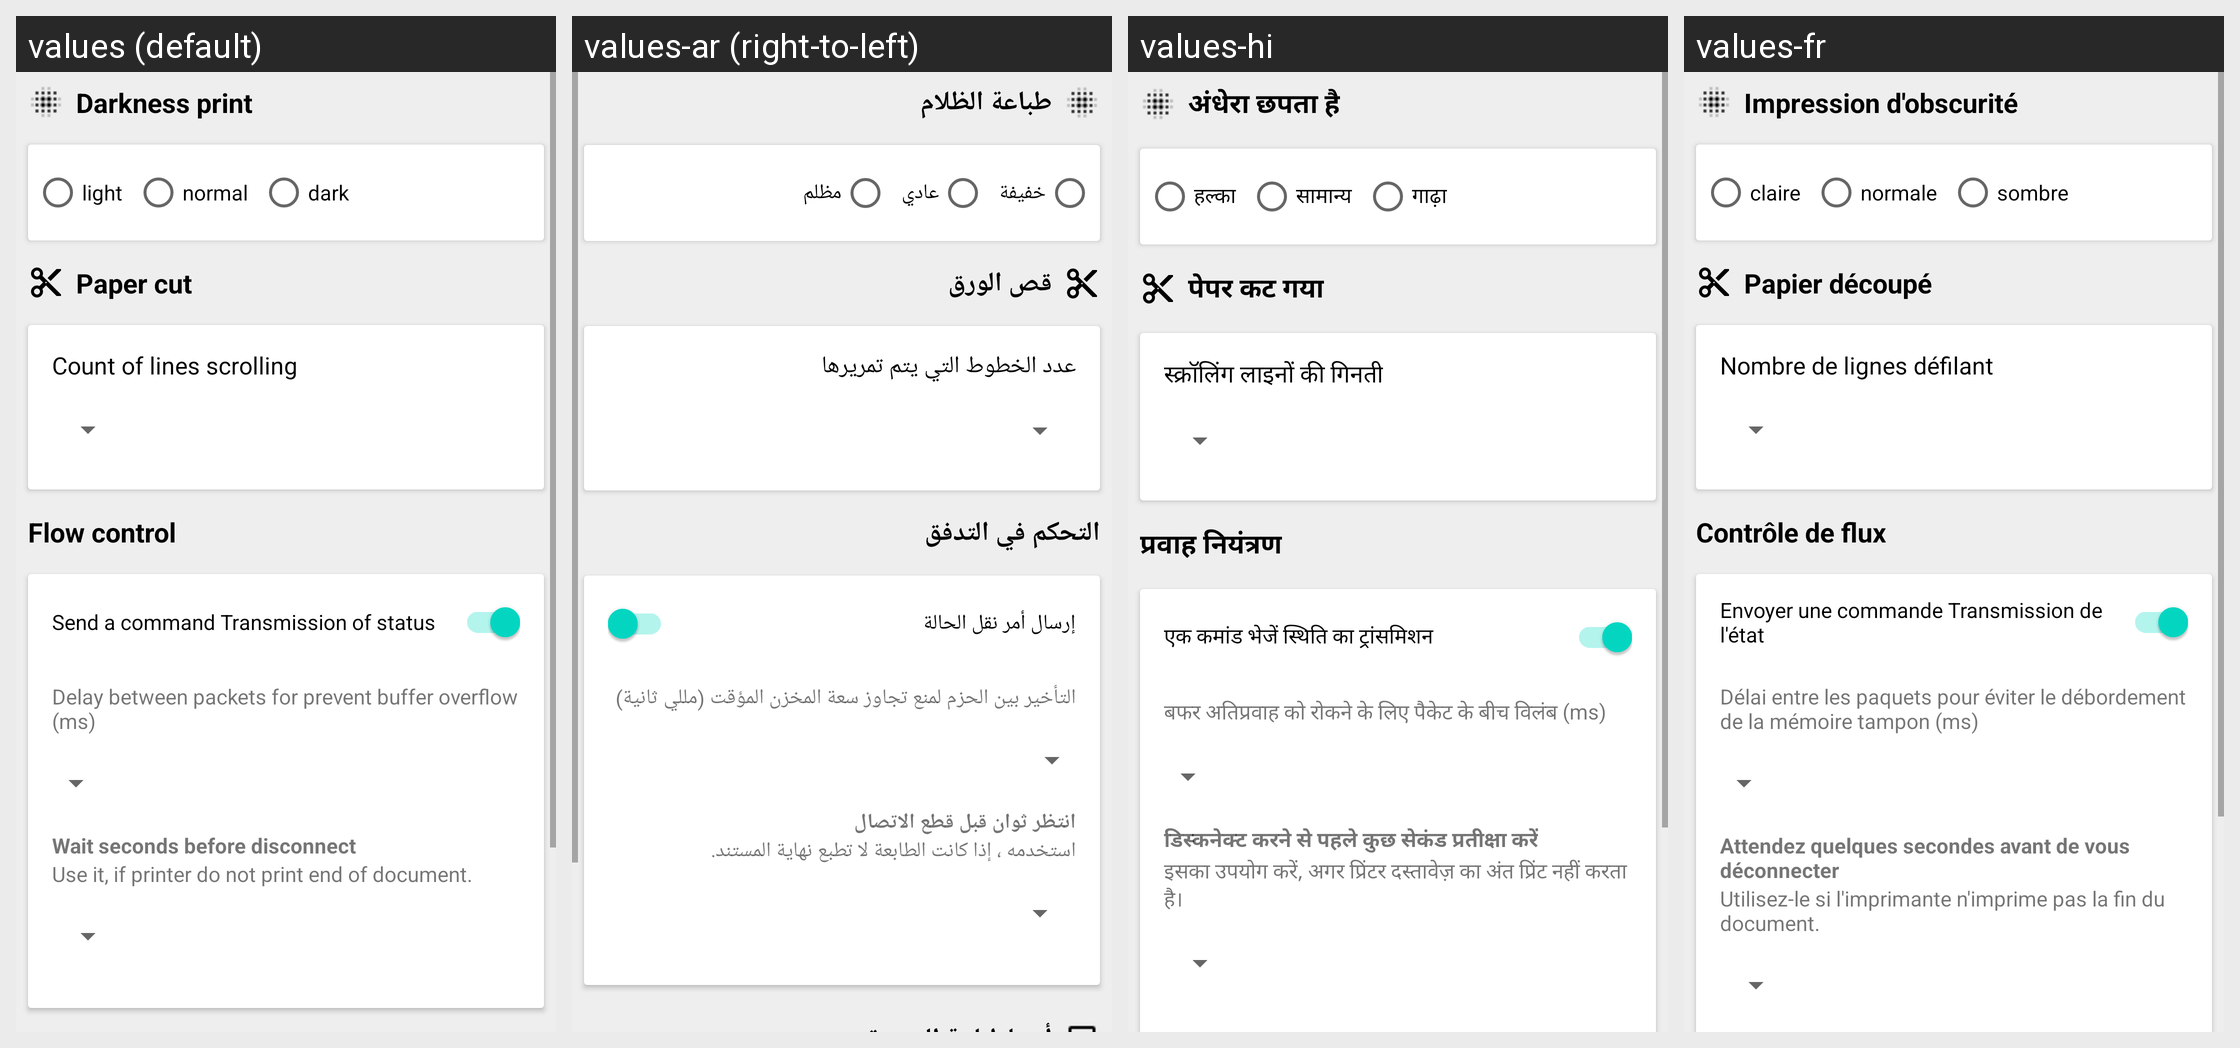

The same Android screen rendered under several of its app's locales, left to right. List the strings drawn on it with the default value and each locale's translation.
Android screen res/layout/activity_profile_cats.xml rendered under 4 locales, left to right: values (default), values-ar (right-to-left), values-hi, values-fr. Device: Nexus 5 (rendered at 1080×1920; each locale shown at half size, 540×960, under a caption strip naming it); theme AppTheme.
Other locales in the repository, not shown: values-af, values-am, values-as, values-az, values-be, values-bg, values-bn, values-bs, values-ca, values-cs, values-da, values-de, values-el, values-en-rAU, values-en-rCA, values-en-rGB, values-en-rXC, values-es, values-es-rUS, values-et, values-eu, values-fa, values-fi, values-fr-rCA, values-gl, values-gu, values-hr, values-hu, values-hy, values-in, values-is, values-it, values-iw, values-ja, values-ka, values-kk, values-km, values-kn, values-ko, values-ky, values-lo, values-lt, values-lv, values-mk, values-ml, values-mn, values-mr, values-ms, values-my, values-nb, values-ne, values-nl, values-or, values-pa, values-pl, values-pt, values-pt-rBR, values-pt-rPT, values-ro, values-ru, values-si, values-sk, values-sl, values-sq, values-sr, values-sv, values-sw, values-ta, values-te, values-th, values-tl, values-tr, values-tr-rTR, values-uk, values-ur, values-uz, values-vi, values-zh-rCN, values-zh-rHK, values-zh-rTW, values-zu.
Strings drawn on this screen, with the default value and each locale's value (text and hints the layout hard-codes, and strings that could not be matched under every locale, appear in the picture but are not listed):

darkness
  values: Darkness print
  values-ar: طباعة الظلام
  values-hi: अंधेरा छपता है
  values-fr: Impression d'obscurité

light
  values: light
  values-ar: خفيفة
  values-hi: हल्का
  values-fr: claire

normal
  values: normal
  values-ar: عادي
  values-hi: सामान्य
  values-fr: normale

dark
  values: dark
  values-ar: مظلم
  values-hi: गाढ़ा
  values-fr: sombre

cut_command
  values: Paper cut
  values-ar: قص الورق
  values-hi: पेपर कट गया
  values-fr: Papier découpé

skip_lines
  values: Count of lines scrolling
  values-ar: عدد الخطوط التي يتم تمريرها
  values-hi: स्क्रॉलिंग लाइनों की गिनती
  values-fr: Nombre de lignes défilant

flow_control
  values: Flow control
  values-ar: التحكم في التدفق
  values-hi: प्रवाह नियंत्रण
  values-fr: Contrôle de flux

send_a_command_transmission_of_status
  values: Send a command Transmission of status
  values-ar: إرسال أمر نقل الحالة
  values-hi: एक कमांड भेजें स्थिति का ट्रांसमिशन
  values-fr: Envoyer une commande Transmission de l'état

buffer_protect_delay_ms
  values: Delay between packets for prevent buffer overflow (ms)
  values-ar: التأخير بين الحزم لمنع تجاوز سعة المخزن المؤقت (مللي ثانية)
  values-hi: बफर अतिप्रवाह को रोकने के लिए पैकेट के बीच विलंब (ms)
  values-fr: Délai entre les paquets pour éviter le débordement de la mémoire tampon (ms)

wait_before_disconnect
  values: Wait seconds before disconnect
  values-ar: انتظر ثوان قبل قطع الاتصال
  values-hi: डिस्कनेक्ट करने से पहले कुछ सेकंड प्रतीक्षा करें
  values-fr: Attendez quelques secondes avant de vous déconnecter

use_it_if_printer_don_t
  values: Use it, if printer do not print end of document.
  values-ar: استخدمه ، إذا كانت الطابعة لا تطبع نهاية المستند.
  values-hi: इसका उपयोग करें, अगर प्रिंटर दस्तावेज़ का अंत प्रिंट नहीं करता है।
  values-fr: Utilisez-le si l'imprimante n'imprime pas la fin du document.
